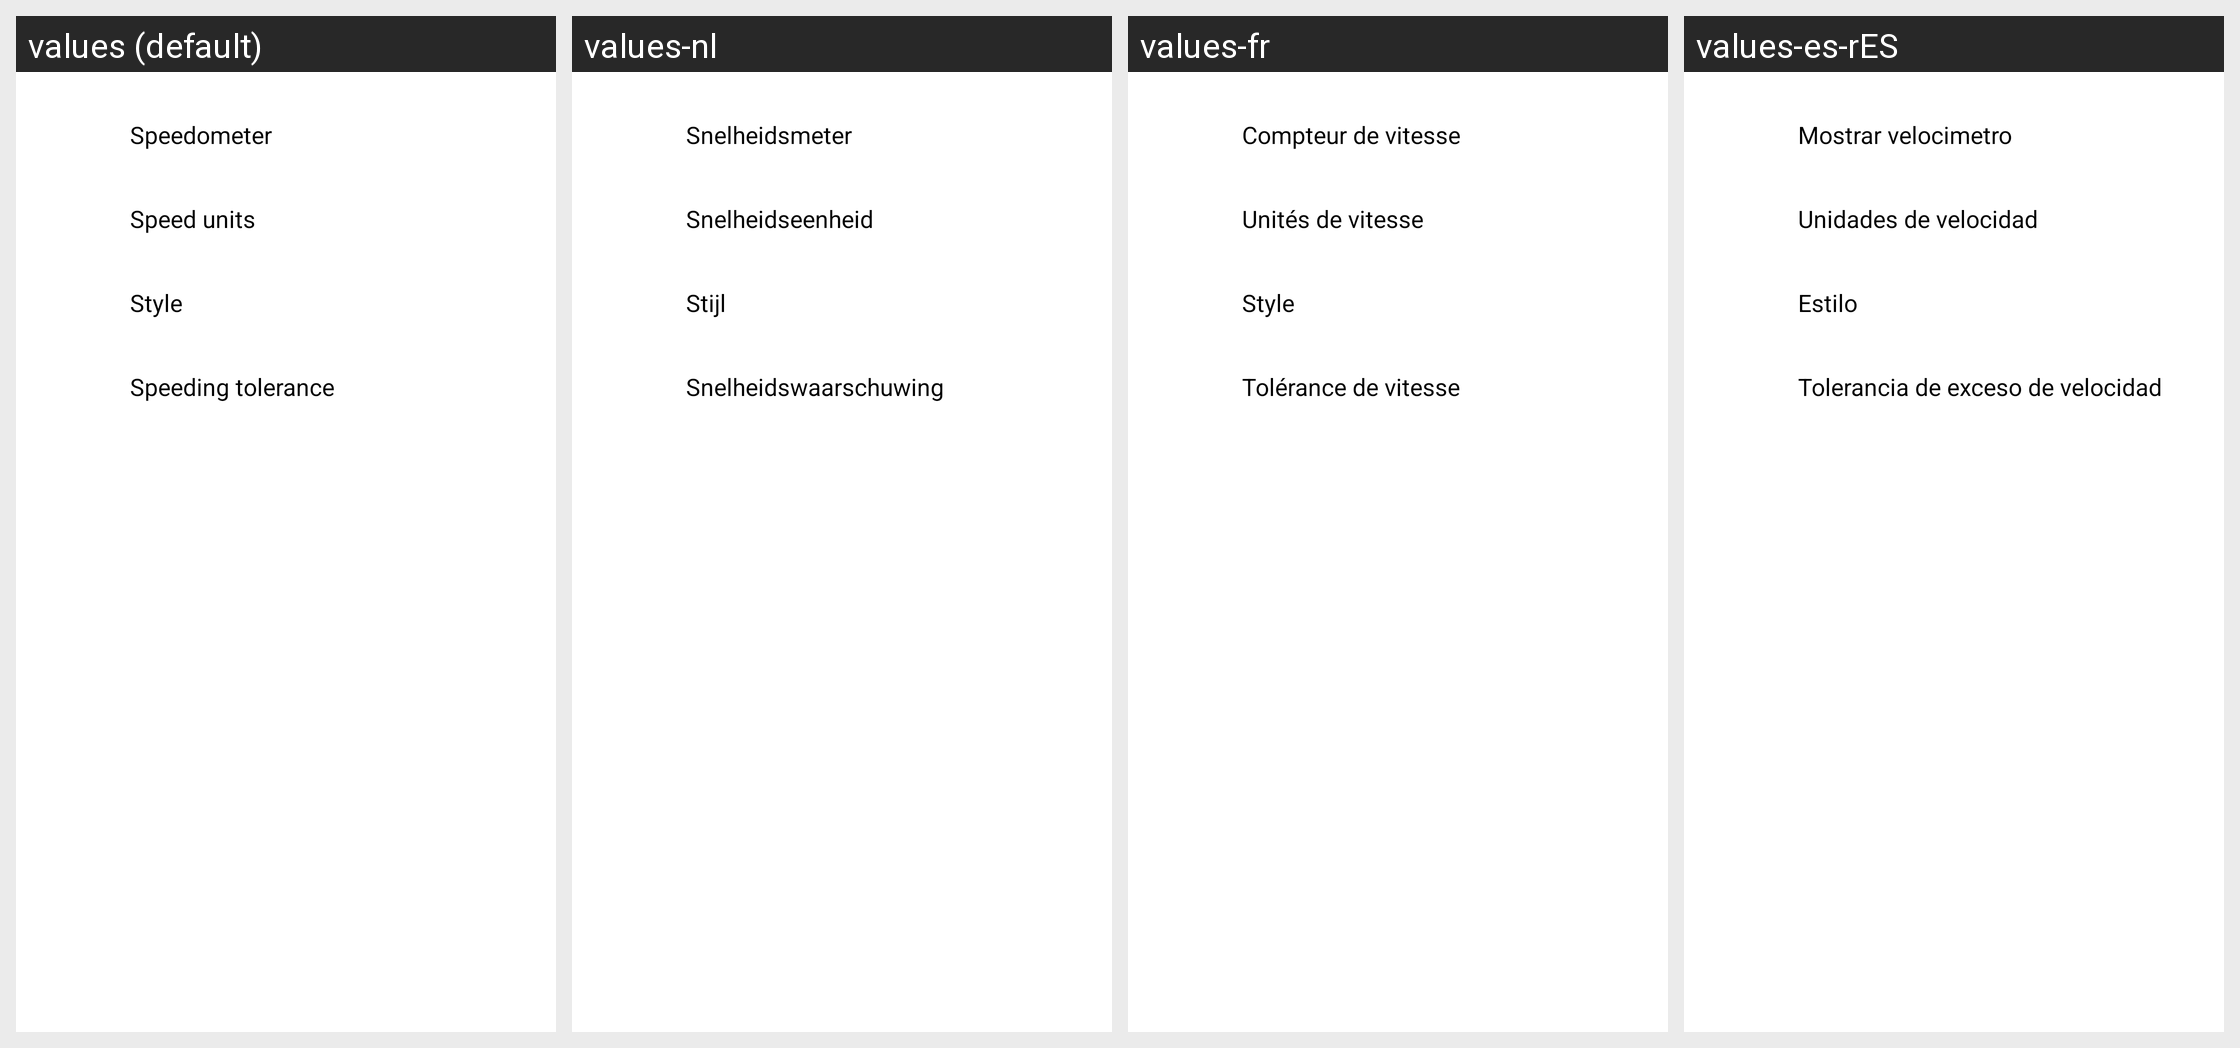

For this localized Android screen grid, give each drawn string resource with its value in every locale shown.
Android screen res/layout/activity_settings_misc.xml rendered under 4 locales, left to right: values (default), values-nl, values-fr, values-es-rES. Device: Nexus 5 (rendered at 1080×1920; each locale shown at half size, 540×960, under a caption strip naming it); theme Theme.Velociraptor.
Other locales in the repository, not shown: values-ar, values-da, values-de, values-es, values-fi, values-hu, values-it, values-pl, values-pt, values-pt-rBR, values-ru, values-sv, values-tr, values-uk, values-zh-rCN, values-zh-rTW.
Strings drawn on this screen, with the default value and each locale's value (text and hints the layout hard-codes, and strings that could not be matched under every locale, appear in the picture but are not listed):

speed_unit
  values: Speed units
  values-nl: Snelheidseenheid
  values-fr: Unités de vitesse
  values-es-rES: Unidades de velocidad

style
  values: Style
  values-nl: Stijl
  values-fr: Style
  values-es-rES: Estilo
